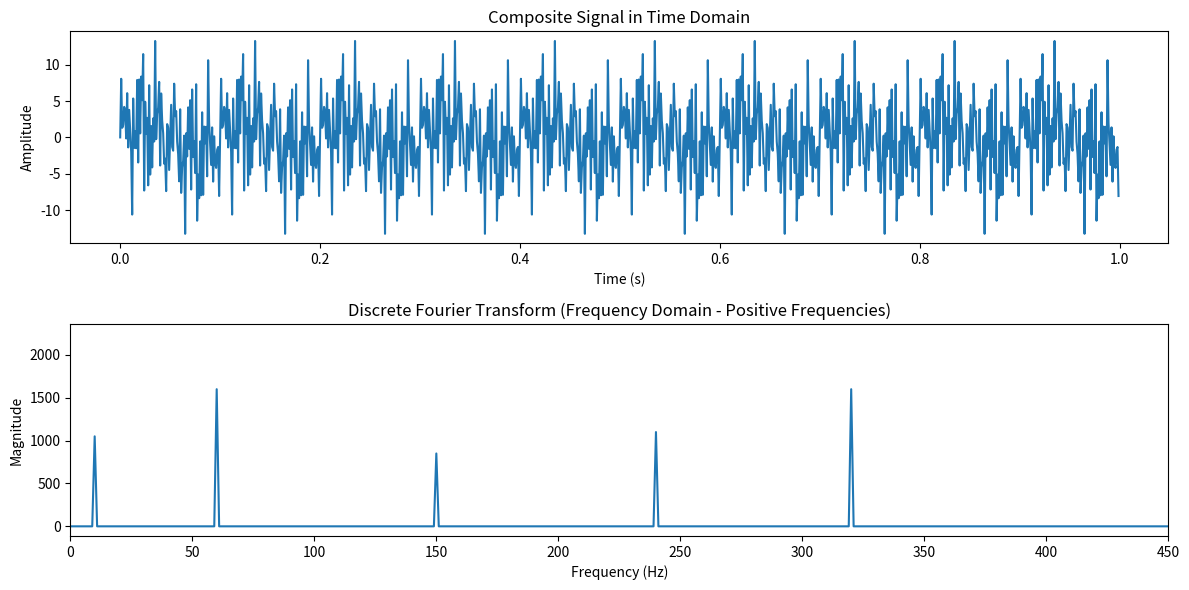

This chart was generated by the following Python code:
import numpy as np
import matplotlib.pyplot as plt

# Define sampling parameters
sampling_rate = 1000  # Hz
duration = 1  # seconds
t = np.linspace(0, duration, int(sampling_rate * duration), endpoint=False)

# Define multiple frequencies and corresponding higher amplitudes
frequencies = [10, 60, 150, 240, 320, 490]  # Frequencies of sine waves (Hz), with the last frequency now at 450 Hz
amplitudes = [2.1, 3.2, 1.7, 2.2, 3.2, 4.5]  # Corresponding amplitudes

# Generate the composite signal by summing sine waves with the given frequencies and amplitudes
signal = sum(amplitude * np.sin(2 * np.pi * frequency * t) for amplitude, frequency in zip(amplitudes, frequencies))

# Perform DFT manually
N = len(signal)
dft_result = []
for k in range(N):
    real_part = sum(signal[n] * np.cos(2 * np.pi * k * n / N) for n in range(N))
    imag_part = -sum(signal[n] * np.sin(2 * np.pi * k * n / N) for n in range(N))
    dft_result.append(complex(real_part, imag_part))

# Convert list to numpy array for easier manipulation
dft_result = np.array(dft_result)

# Frequency axis for plotting, using only the positive frequencies
frequencies_axis = np.fft.fftfreq(N, 1 / sampling_rate)
positive_frequencies = frequencies_axis[:N // 2]
positive_dft_result = np.abs(dft_result)[:N // 2]

# Plot the original composite signal
plt.figure(figsize=(12, 6))
plt.subplot(2, 1, 1)
plt.plot(t, signal)
plt.title("Composite Signal in Time Domain")
plt.xlabel("Time (s)")
plt.ylabel("Amplitude")

# Plot the magnitude of the DFT (frequency spectrum) up to 450 Hz
plt.subplot(2, 1, 2)
plt.plot(positive_frequencies, positive_dft_result)
plt.xlim(0, 450)  # Limit the x-axis to 0-450 Hz to include the highest frequency component
plt.title("Discrete Fourier Transform (Frequency Domain - Positive Frequencies)")
plt.xlabel("Frequency (Hz)")
plt.ylabel("Magnitude")

plt.tight_layout()
plt.show()